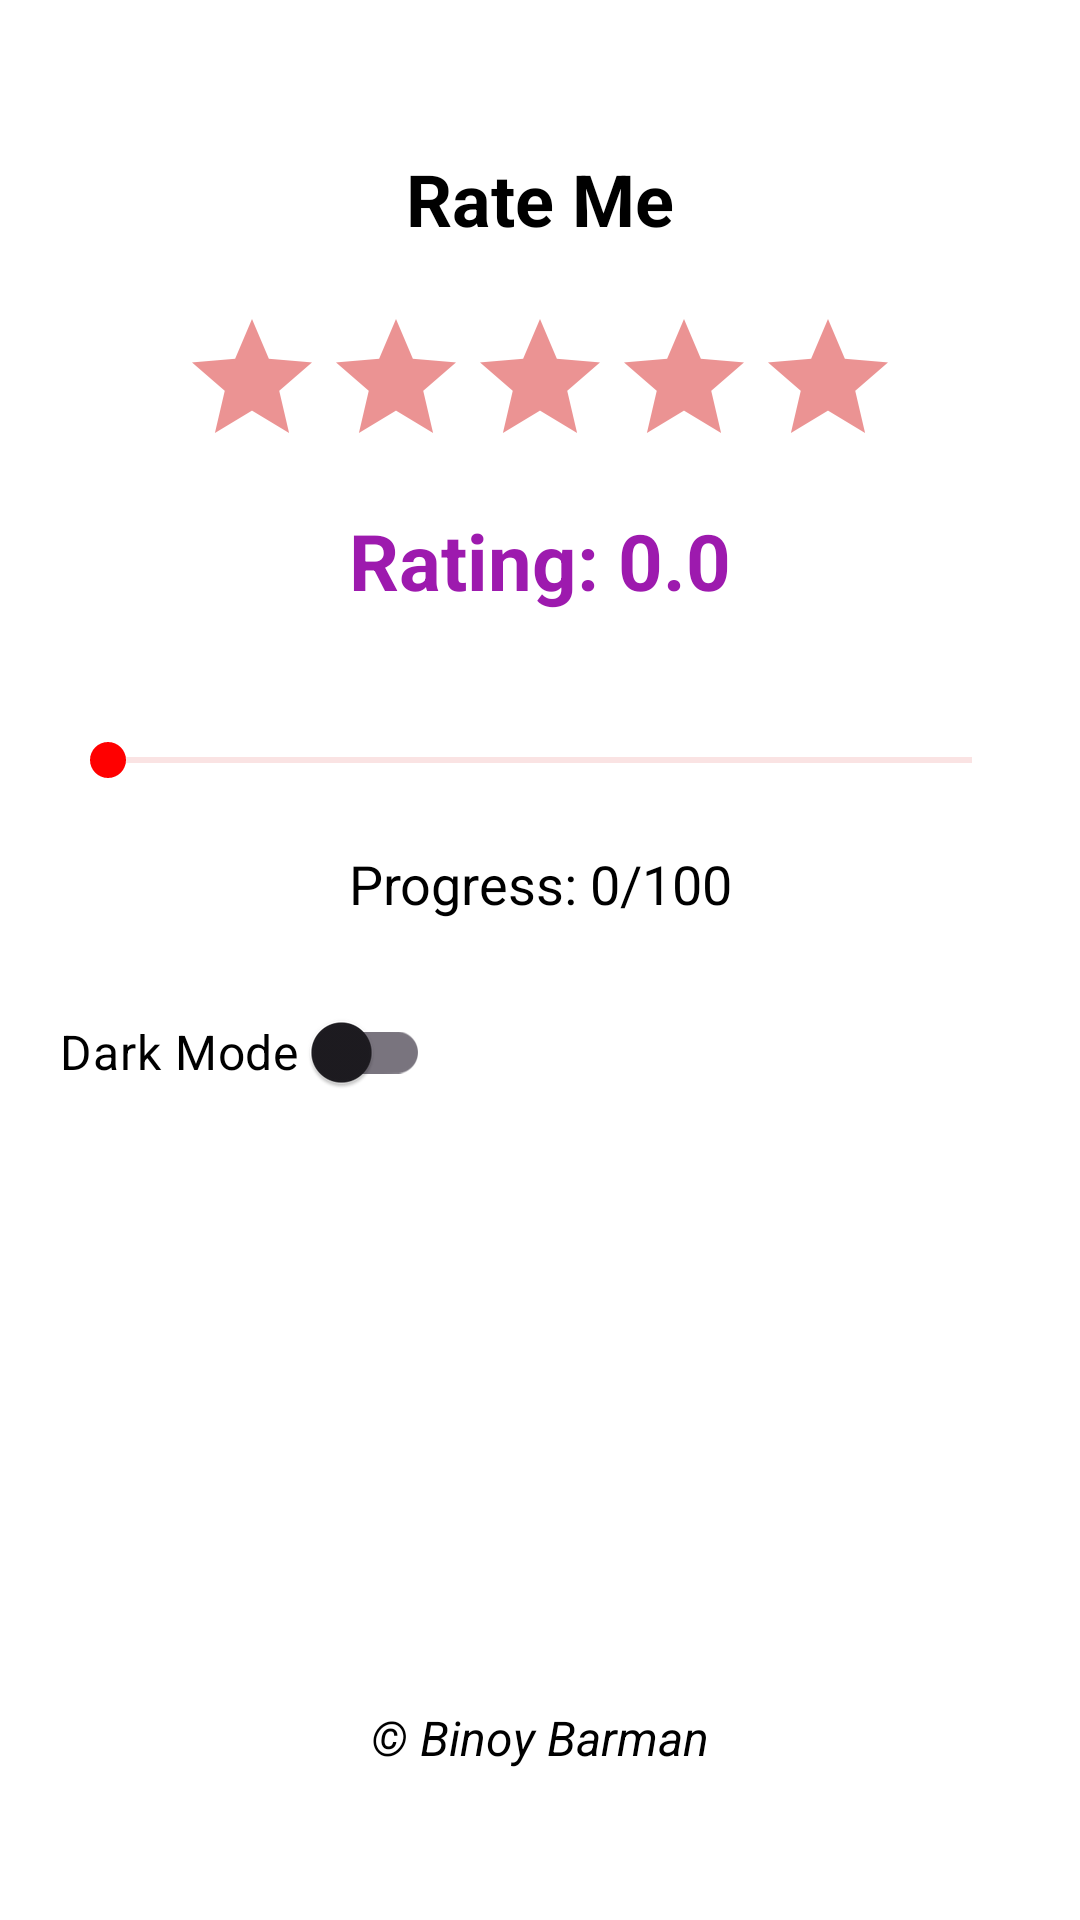

Here is an Android app screen rendered from its layout file. Give the layout XML and the strings, colors and styles it references.
<!-- AndroidManifest.xml: application theme Theme.Binoy1001 -->
<!-- res/layout/activity_assignment3.xml -->
<?xml version="1.0" encoding="utf-8"?>
<androidx.constraintlayout.widget.ConstraintLayout xmlns:android="http://schemas.android.com/apk/res/android"
    xmlns:app="http://schemas.android.com/apk/res-auto"
    xmlns:tools="http://schemas.android.com/tools"
    android:id="@+id/main"
    android:layout_width="match_parent"
    android:layout_height="match_parent"
    android:padding="20dp"
    android:background="@color/white"
    tools:context=".Assignment3Activity">

    <TextView
        android:id="@+id/rateme_tv"
        android:layout_width="wrap_content"
        android:layout_height="wrap_content"
        android:layout_marginTop="30dp"
        android:text="Rate Me"
        android:textColor="@color/black"
        android:textSize="24sp"
        android:textStyle="bold"
        app:layout_constraintEnd_toEndOf="parent"
        app:layout_constraintStart_toStartOf="parent"
        app:layout_constraintTop_toTopOf="parent" />

    <RatingBar
        android:id="@+id/ratingBar"
        android:layout_width="wrap_content"
        android:layout_height="wrap_content"
        android:numStars="5"
        android:progressBackgroundTint="#EB9393"
        android:progressTint="#FF0000"
        android:stepSize="0.5"
        android:layout_marginTop="20dp"
        app:layout_constraintEnd_toEndOf="parent"
        app:layout_constraintStart_toStartOf="parent"
        app:layout_constraintTop_toBottomOf="@+id/rateme_tv" />

    <TextView
        android:id="@+id/rating_tv"
        android:layout_width="wrap_content"
        android:layout_height="wrap_content"
        android:layout_marginTop="10dp"
        android:text="Rating: 0.0"
        android:textColor="#9D1AAE"
        android:textSize="26sp"
        android:textStyle="bold"
        app:layout_constraintEnd_toEndOf="parent"
        app:layout_constraintStart_toStartOf="parent"
        app:layout_constraintTop_toBottomOf="@+id/ratingBar" />

    <SeekBar
        android:id="@+id/seekbar_sb"
        android:layout_width="match_parent"
        android:layout_height="wrap_content"
        android:layout_marginTop="40dp"
        android:max="100"
        android:progressTint="#FF0000"
        android:progressBackgroundTint="#EB9393"
        android:thumbTint="#FF0000"
        app:layout_constraintEnd_toEndOf="parent"
        app:layout_constraintStart_toStartOf="parent"
        app:layout_constraintTop_toBottomOf="@+id/rating_tv" />

    <TextView
        android:id="@+id/seekbar_progress_tv"
        android:layout_width="wrap_content"
        android:layout_height="wrap_content"
        android:text="Progress: 0/100"
        android:textColor="@color/black"
        android:textSize="18sp"
        android:layout_marginTop="20dp"
        app:layout_constraintEnd_toEndOf="parent"
        app:layout_constraintStart_toStartOf="parent"
        app:layout_constraintTop_toBottomOf="@+id/seekbar_sb" />

    <androidx.appcompat.widget.SwitchCompat
        android:id="@+id/dark_mode_switch"
        android:layout_width="wrap_content"
        android:layout_height="wrap_content"
        android:text="Dark Mode "
        android:textColor="@color/black"
        android:textSize="16sp"
        android:layout_marginTop="20dp"
        app:layout_constraintStart_toStartOf="parent"
        app:layout_constraintTop_toBottomOf="@+id/seekbar_progress_tv" />

    <TextView
        android:id="@+id/copyright_tv"
        android:layout_width="wrap_content"
        android:layout_height="wrap_content"
        android:gravity="bottom"
        android:text="© Binoy Barman"
        android:textColor="@color/black"
        android:textSize="16sp"
        android:textStyle="italic"
        android:layout_marginBottom="30dp"
        app:layout_constraintBottom_toBottomOf="parent"
        app:layout_constraintEnd_toEndOf="parent"
        app:layout_constraintStart_toStartOf="parent" />

</androidx.constraintlayout.widget.ConstraintLayout>
<!-- resources referenced by this layout -->
<resources>
  <color name="black">#FF000000</color>
  <color name="white">#FFFFFFFF</color>
  <style name="Theme.Binoy1001" parent="Base.Theme.Binoy1001" />
  <style name="Base.Theme.Binoy1001" parent="Theme.Material3.DayNight.NoActionBar">
          
          
      </style>
</resources>
